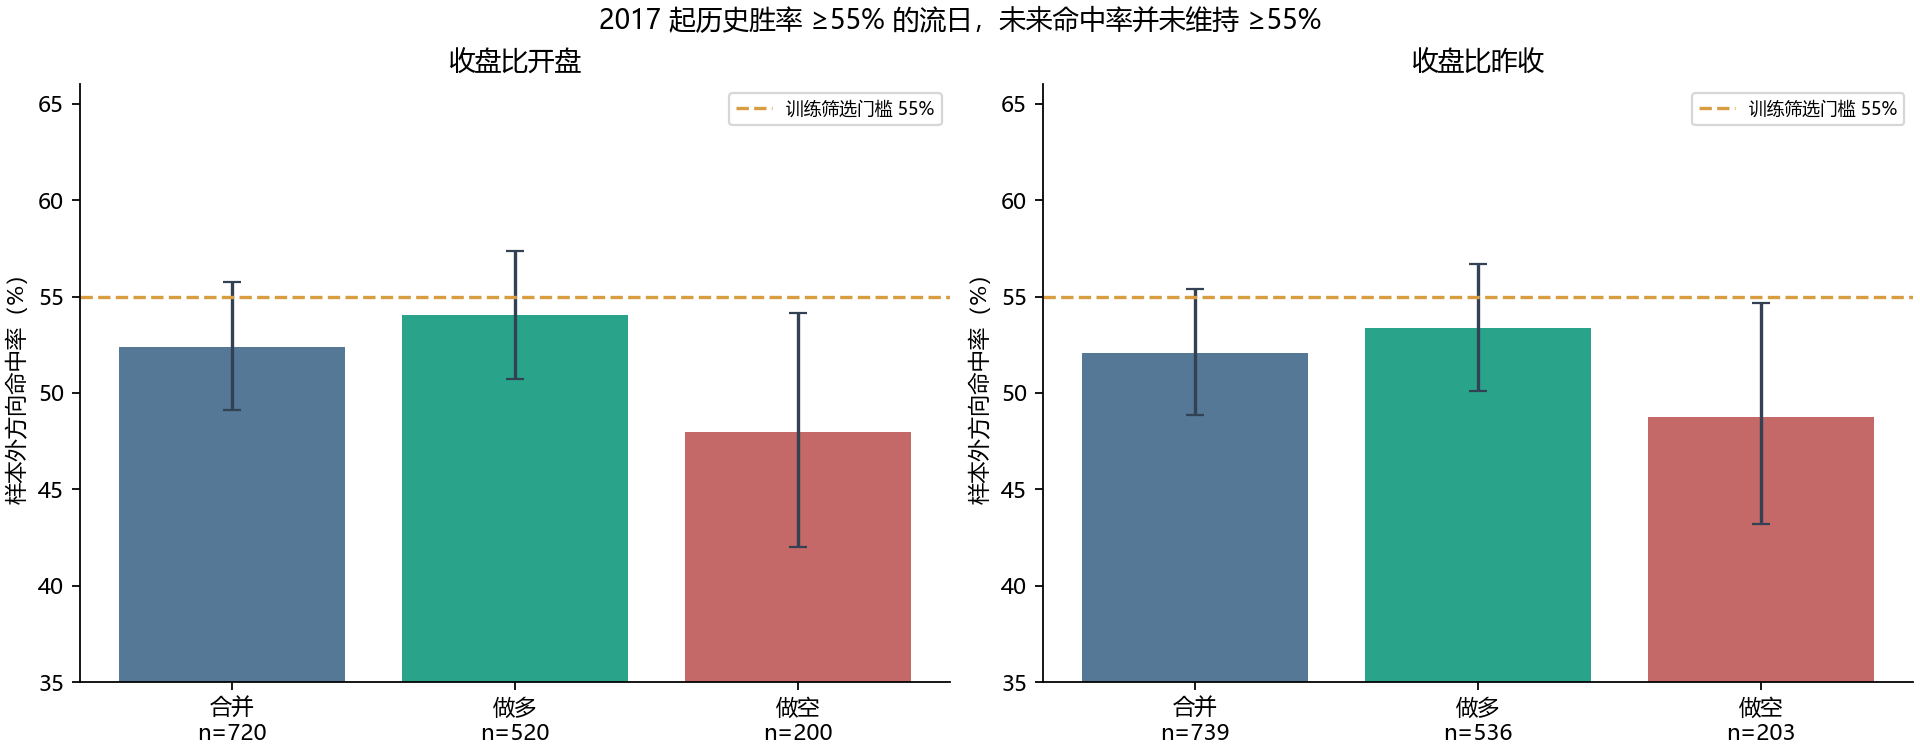

The data file committed next to this chart (first rows):
basis, side, n, wins, actual_win_rate, forecast_rate, ci_low, ci_high, btc_majority_win_rate, excess_hit_rate, excess_low, excess_high, p, p_holm
oc, 0, 720, 377, 0.5236, 0.5949, 0.4909, 0.5574, 0.5347, -0.01111, -0.0439, 0.02302, 0.5274, 1.0
oc, 1, 520, 281, 0.5404, 0.5943, 0.5072, 0.5736, 0.5404, 0.0, 0.0, 0.0, 1.0, 1.0
oc, -1, 200, 96, 0.48, 0.5964, 0.42, 0.5417, 0.52, -0.04, -0.16, 0.08333, 0.5315, 1.0
cc, 0, 739, 385, 0.521, 0.5951, 0.4888, 0.5538, 0.5277, -0.006766, -0.03728, 0.02564, 0.688, 1.0
cc, 1, 536, 286, 0.5336, 0.5931, 0.5009, 0.5668, 0.5336, 0.0, 0.0, 0.0, 1.0, 1.0
cc, -1, 203, 99, 0.4877, 0.6003, 0.432, 0.5464, 0.5123, -0.02463, -0.1359, 0.09278, 0.6888, 1.0
